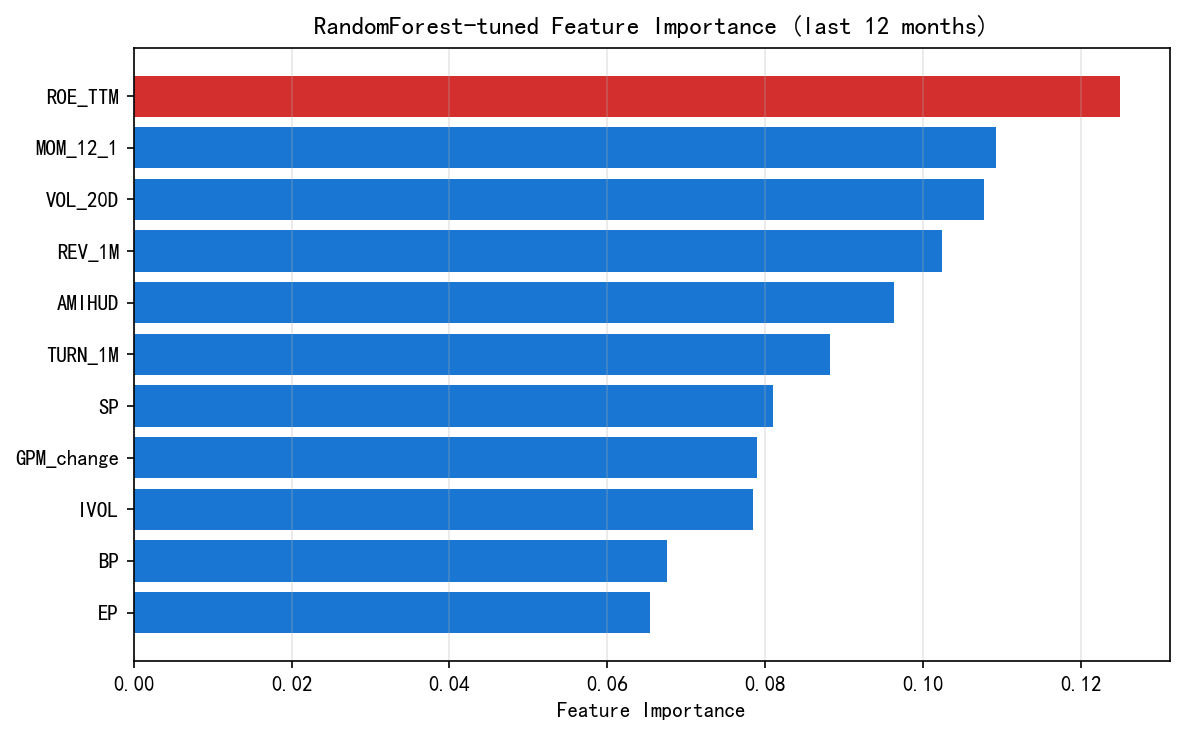

Source data for this figure (header and first rows):
Feature, Importance
ROE_TTM, 0.125
MOM_12_1, 0.1092
VOL_20D, 0.1077
REV_1M, 0.1024
AMIHUD, 0.09628
TURN_1M, 0.08818
SP, 0.08094
GPM_change, 0.07894
IVOL, 0.07847
BP, 0.06751
EP, 0.0654
